Photos from the image-classification dataset "Private" in the GitHub repository Slade-99/Deep_Learning. Its 3 classes are: abnormal, normal, pneumonia.

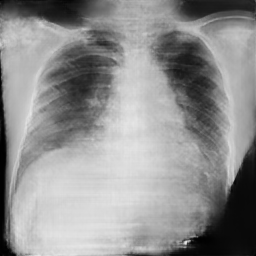
Label: pneumonia

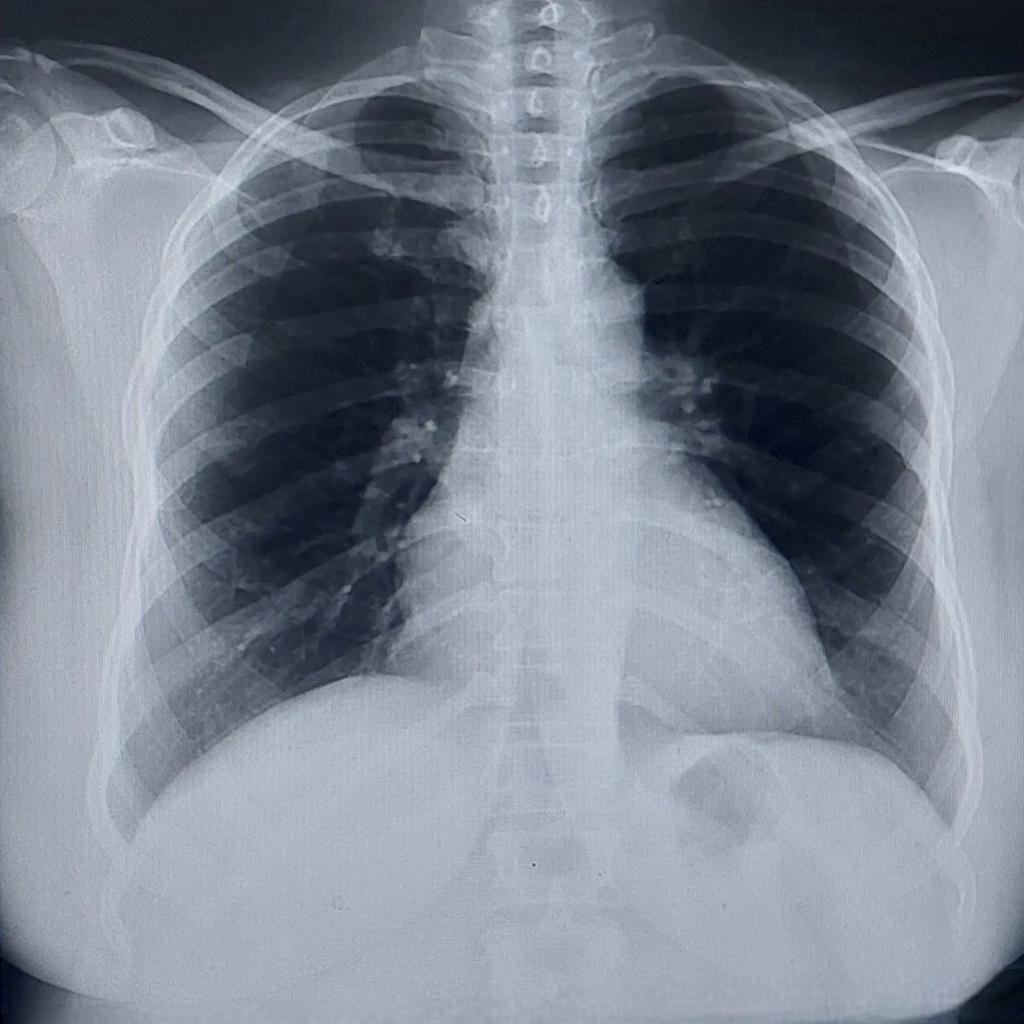
Label: normal

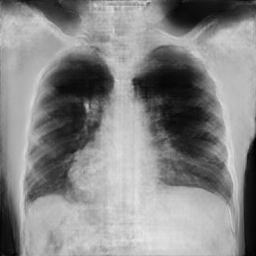
Label: pneumonia

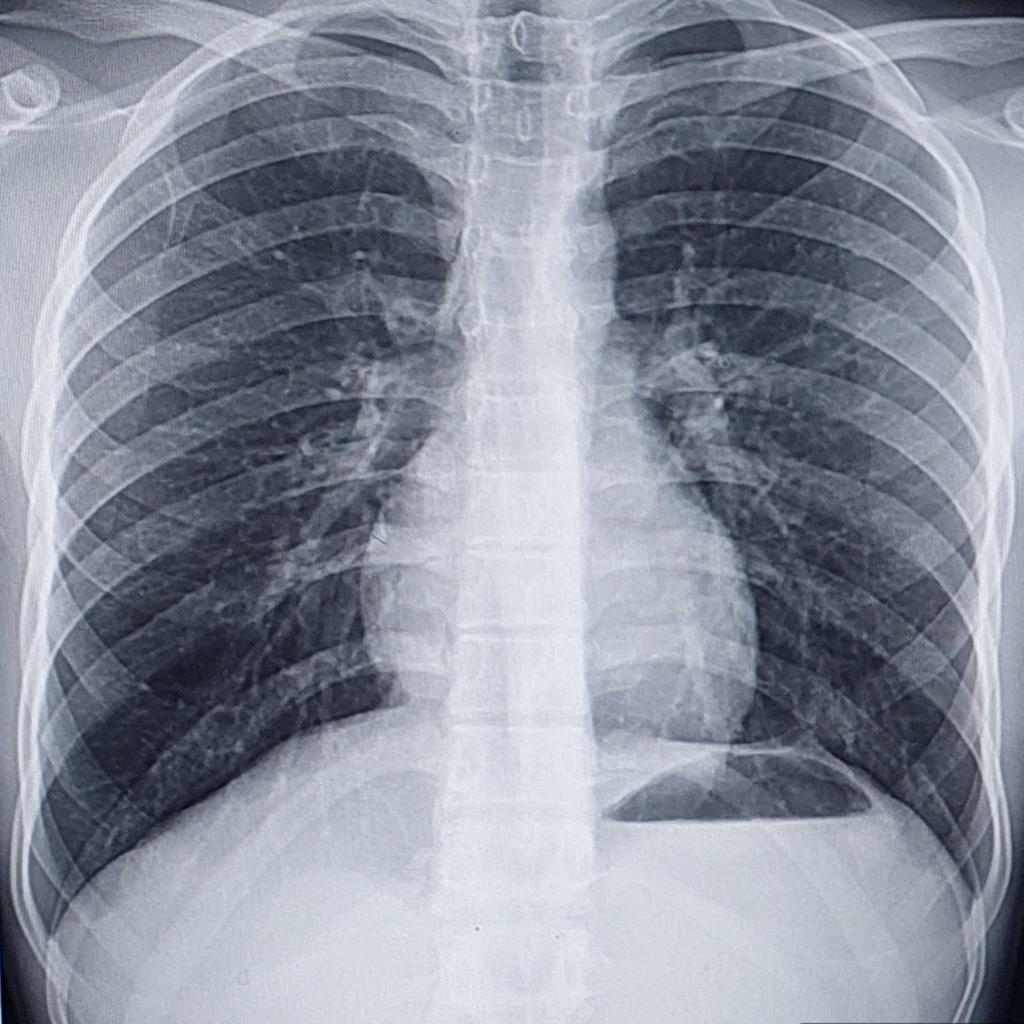
Label: pneumonia

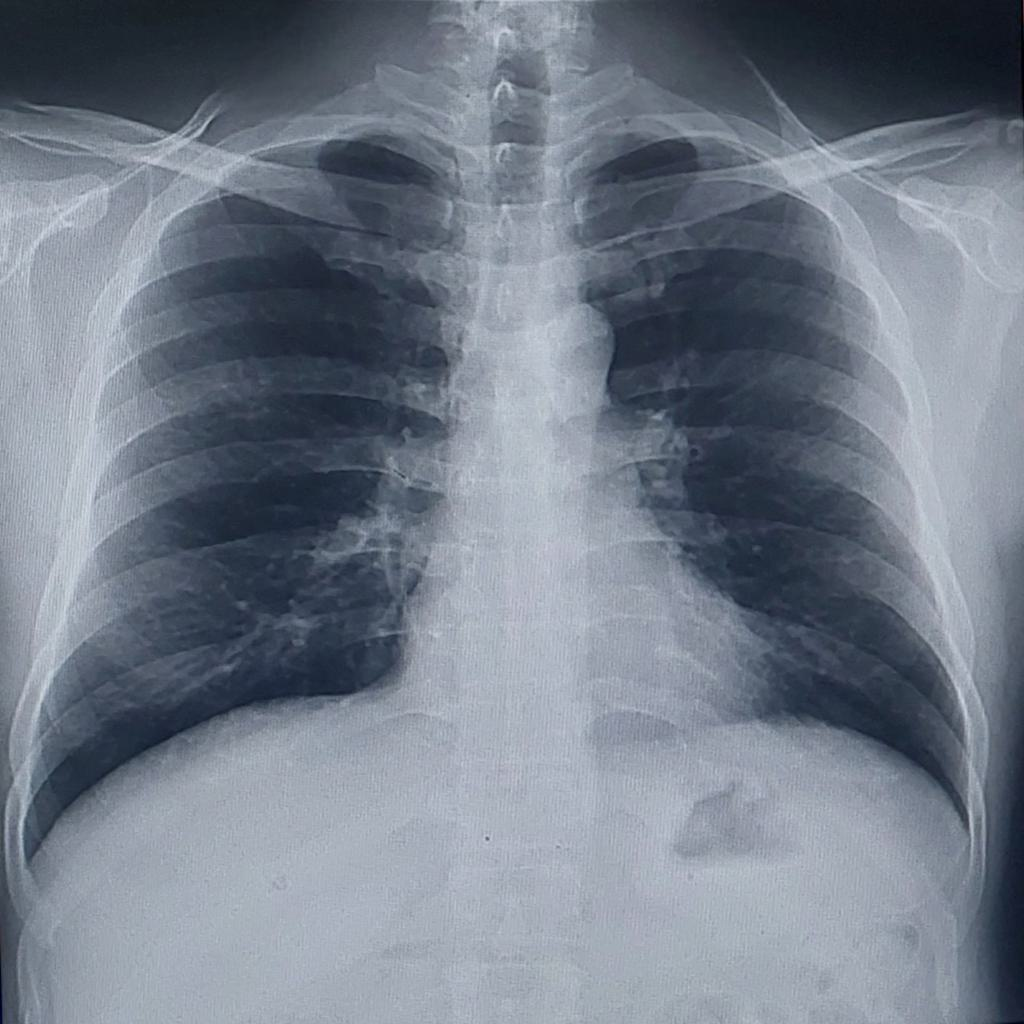
Label: abnormal

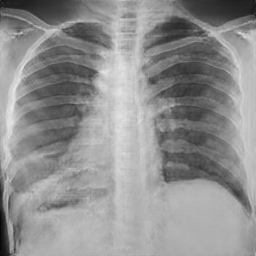
Label: normal
